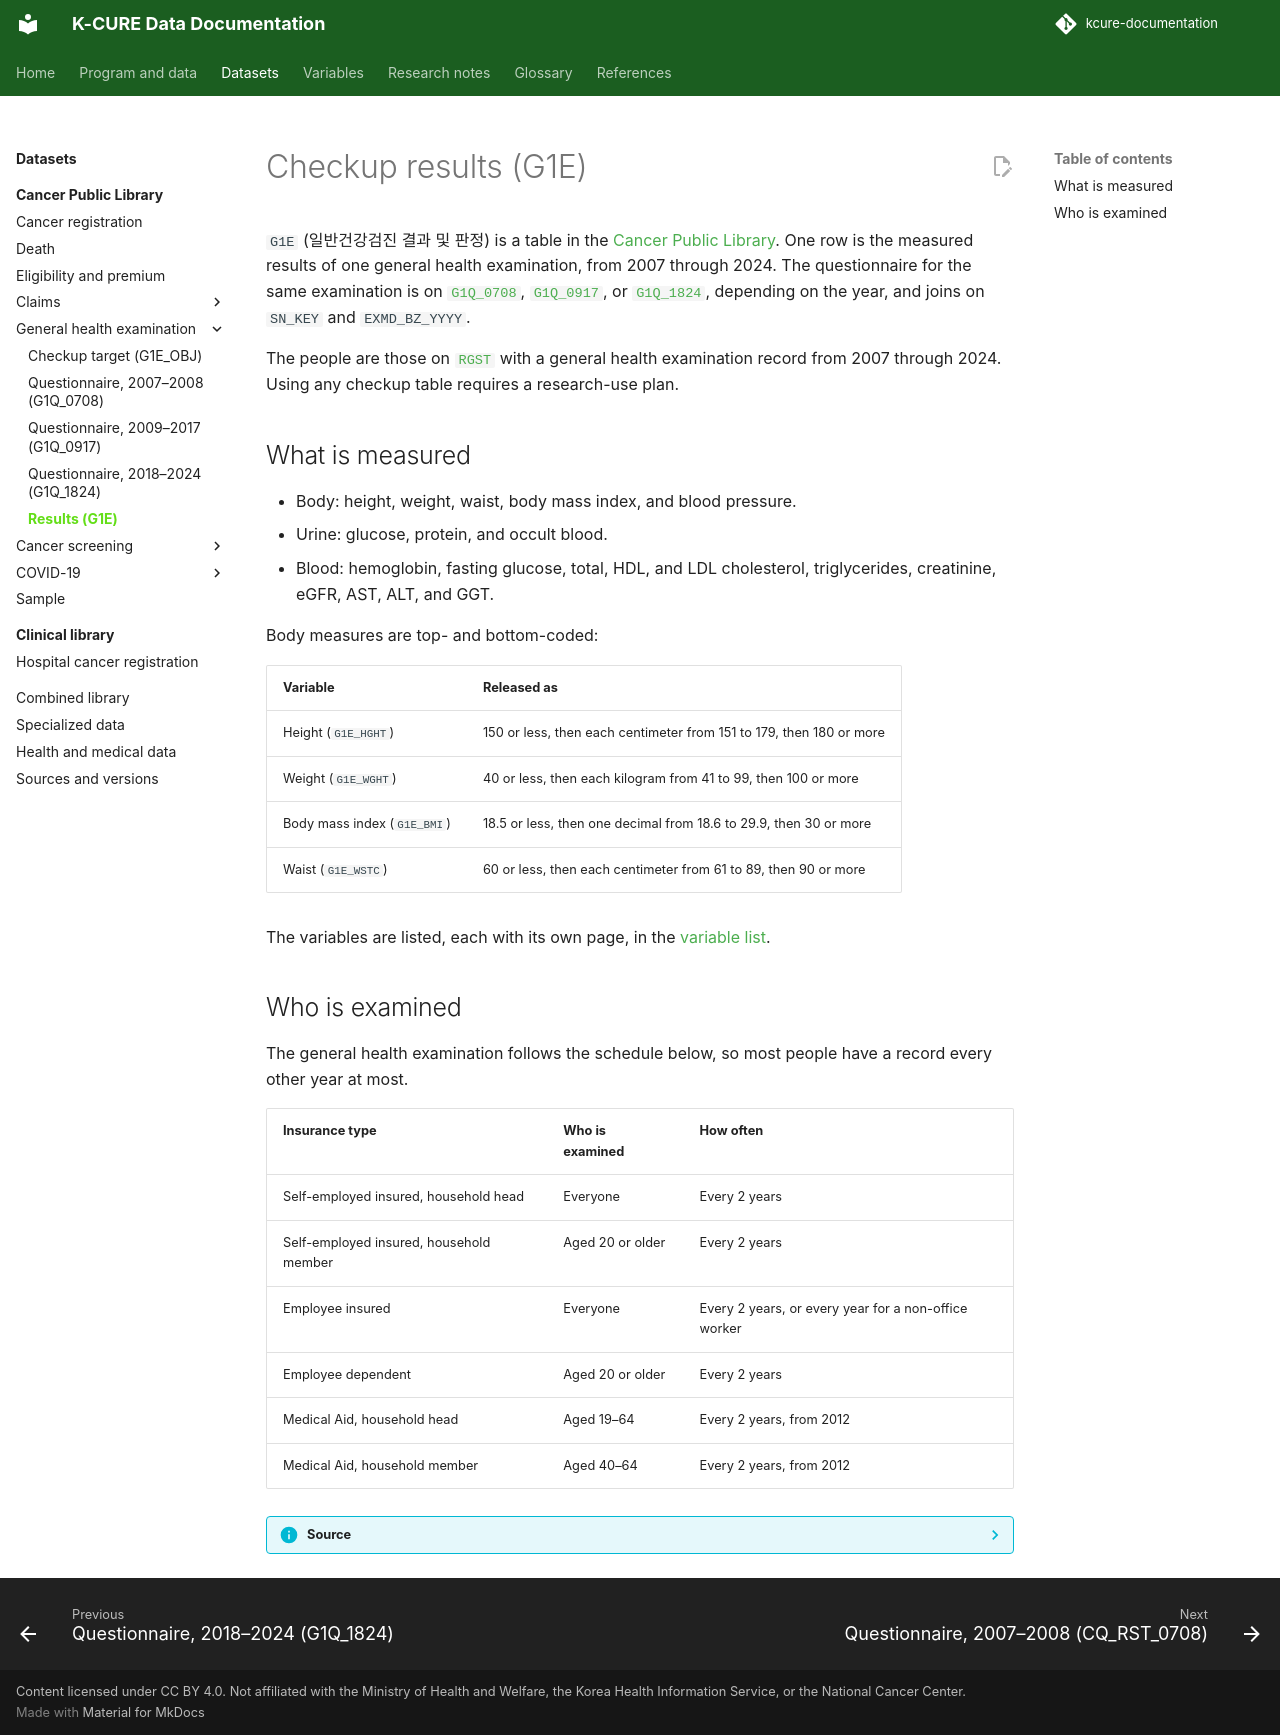

repository: siho-park/kcure-documentation · page: datasets/public-library/g1e/index.html · generator: mkdocs

# Checkup results (G1E)

`G1E` (일반건강검진 결과 및 판정) is a table in the [Cancer Public Library](index.md). One row is the measured results of one general health examination, from 2007 through 2024. The questionnaire for the same examination is on [`G1Q_0708`](g1q-0708.md), [`G1Q_0917`](g1q-0917.md), or [`G1Q_1824`](g1q-1824.md), depending on the year, and joins on `SN_KEY` and `EXMD_BZ_YYYY`.

The people are those on [`RGST`](rgst.md) with a general health examination record from 2007 through 2024. Using any checkup table requires a research-use plan.

## What is measured

- Body: height, weight, waist, body mass index, and blood pressure.
- Urine: glucose, protein, and occult blood.
- Blood: hemoglobin, fasting glucose, total, HDL, and LDL cholesterol, triglycerides, creatinine, eGFR, AST, ALT, and GGT.

Body measures are top- and bottom-coded:

| Variable | Released as |
|---|---|
| Height (`G1E_HGHT`) | 150 or less, then each centimeter from 151 to 179, then 180 or more |
| Weight (`G1E_WGHT`) | 40 or less, then each kilogram from 41 to 99, then 100 or more |
| Body mass index (`G1E_BMI`) | 18.5 or less, then one decimal from 18.6 to 29.9, then 30 or more |
| Waist (`G1E_WSTC`) | 60 or less, then each centimeter from 61 to 89, then 90 or more |

The variables are listed, each with its own page, in the [variable list](../../variables/public-library/g1e.md).

## Who is examined

The general health examination follows the schedule below, so most people have a record every other year at most.

| Insurance type | Who is examined | How often |
|---|---|---|
| Self-employed insured, household head | Everyone | Every 2 years |
| Self-employed insured, household member | Aged 20 or older | Every 2 years |
| Employee insured | Everyone | Every 2 years, or every year for a non-office worker |
| Employee dependent | Aged 20 or older | Every 2 years |
| Medical Aid, household head | Aged 19–64 | Every 2 years, from 2012 |
| Medical Aid, household member | Aged 40–64 | Every 2 years, from 2012 |

??? info "Source"
    The description follows the health-examination overview and its pseudonymization table in data dictionary version 4.0 (September 2026).
